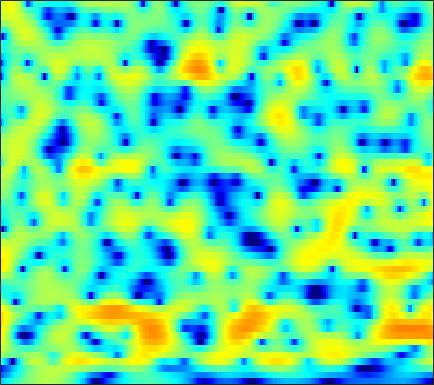

Source data for this figure (header and first rows):
-7.9989, -7.342, -6.5034, -5.7012, -5.1206, -4.3656, -3.637, -3.1136, -2.4492, -1.8136, -1.2179, -0.79912, -0.27839, 0.19868, 0.52782, 0.91969, 1.2579, 1.4758, 1.719, 1.9062, 2.0312, 2.0832, 2.0976, 2.0484
-13.07, -12.23, -10.97, -9.638, -8.653, -7.382, -6.183, -5.337, -4.28, -3.304, -2.411, -1.793, -1.035, -0.3528, 0.1105, 0.6649, 1.149, 1.465, 1.824, 2.113, 2.333, 2.454, 2.553, 2.581
-16.34, -15.17, -13.51, -11.96, -10.88, -9.503, -8.146, -7.143, -5.83, -4.568, -3.384, -2.565, -1.577, -0.7175, -0.1554, 0.4833, 0.9985, 1.31, 1.637, 1.878, 2.051, 2.147, 2.248, 2.334
-4.583, -5.714, -7.65, -10.54, -14.09, -25.43, -18.56, -12.11, -7.307, -4.193, -1.942, -0.6276, 0.742, 1.752, 2.309, 2.808, 3.035, 3.029, 2.783, 2.252, 1.425, 0.6141, -0.6423, -1.814
1.73, 1.15, 0.374, -0.3607, -0.8264, -1.25, -1.4, -1.337, -1.052, -0.6191, -0.1268, 0.2523, 0.7108, 1.091, 1.309, 1.491, 1.512, 1.408, 1.081, 0.5154, -0.3397, -1.181, -2.498, -3.813
3.484, 2.906, 2.102, 1.284, 0.669, -0.1335, -0.9072, -1.454, -2.09, -2.581, -2.916, -3.038, -3.027, -2.837, -2.592, -2.186, -1.752, -1.44, -1.067, -0.7358, -0.4672, -0.304, -0.1091, 0.07913
5.055, 4.208, 2.938, 1.495, 0.2953, -1.457, -3.381, -4.921, -7.064, -9.273, -11.31, -12.38, -12.54, -11.26, -9.789, -7.73, -5.799, -4.516, -3.02, -1.755, -0.6856, -0.005167, 0.7679, 1.398
6.077, 4.95, 3.175, 1.055, -0.7891, -3.65, -7.104, -10.24, -15.35, -21.27, -25.07, -25.84, -24.79, -20, -16.18, -12.05, -8.875, -6.918, -4.703, -2.894, -1.405, -0.4569, 0.6078, 1.472
6.84, 5.788, 4.173, 2.301, 0.7101, -1.67, -4.322, -6.38, -8.932, -10.88, -11.88, -12.04, -11.62, -10.81, -10.04, -8.868, -7.616, -6.68, -5.406, -4.157, -2.97, -2.122, -1.058, -0.1201
7.229, 6.464, 5.317, 4.039, 3.013, 1.617, 0.2285, -0.7932, -2.132, -3.401, -4.53, -5.321, -6.327, -7.374, -8.197, -9.319, -10.23, -10.55, -10.15, -8.871, -7.258, -6.087, -4.724, -3.596
7.192, 6.582, 5.679, 4.705, 3.949, 2.942, 1.931, 1.181, 0.2072, -0.7172, -1.661, -2.448, -3.648, -5.153, -6.579, -9.139, -12.65, -15.72, -15.59, -11.68, -8.711, -7.199, -6.022, -5.608
5.785, 5.127, 4.102, 2.934, 1.998, 0.7566, -0.2771, -0.7919, -1.076, -1.052, -0.9339, -0.8591, -0.8445, -0.9388, -1.098, -1.412, -1.686, -1.804, -1.776, -1.611, -1.413, -1.314, -1.399, -1.862
1.133, 0.4287, -0.8861, -2.774, -4.744, -8.573, -15.4, -20.8, -12.11, -7.24, -4.394, -2.896, -1.455, -0.449, 0.1089, 0.6826, 1.092, 1.332, 1.567, 1.734, 1.841, 1.863, 1.833, 1.723
-3.702, -3.751, -4.091, -4.708, -5.312, -6.215, -6.904, -6.943, -6.258, -5.102, -3.796, -2.85, -1.732, -0.805, -0.2273, 0.4344, 0.9637, 1.289, 1.632, 1.892, 2.085, 2.173, 2.238, 2.253
-6.282, -5.329, -4.479, -3.983, -3.764, -3.587, -3.405, -3.226, -2.933, -2.548, -2.041, -1.624, -1.057, -0.4855, -0.07552, 0.4314, 0.8778, 1.165, 1.494, 1.746, 1.917, 2, 2.049, 2.034
-3.381, -2.736, -2.127, -1.787, -1.678, -1.649, -1.709, -1.79, -1.867, -1.826, -1.659, -1.45, -1.063, -0.5836, -0.1873, 0.3223, 0.7932, 1.104, 1.442, 1.682, 1.815, 1.853, 1.813, 1.678
2.122, 2.077, 1.869, 1.455, 1.004, 0.2017, -0.8488, -1.752, -2.955, -3.903, -4.235, -3.953, -3.053, -1.972, -1.193, -0.2703, 0.4862, 0.9433, 1.398, 1.687, 1.823, 1.808, 1.63, 1.265
6.01, 5.665, 5.006, 4.099, 3.206, 1.641, -0.4803, -2.583, -6.666, -14.35, -23.44, -12.61, -7.214, -4.387, -3.045, -1.797, -0.9546, -0.4878, -0.01143, 0.3387, 0.5597, 0.5912, 0.4422, 0.001245
6.627, 6.273, 5.64, 4.797, 4.013, 2.767, 1.295, 0.04175, -1.674, -3.162, -4.191, -4.521, -4.626, -4.71, -4.839, -5.178, -5.558, -5.703, -5.491, -4.823, -4.011, -3.447, -2.913, -2.716
5.987, 5.743, 5.316, 4.75, 4.252, 3.489, 2.607, 1.898, 0.9251, -0.1161, -1.182, -2.005, -3.278, -4.89, -6.432, -9.352, -14.19, -21.29, -21.09, -12.83, -8.976, -7.175, -5.61, -4.692
4.807, 4.676, 4.44, 4.156, 3.902, 3.493, 3.019, 2.621, 1.992, 1.269, 0.4566, -0.2685, -1.351, -2.616, -3.705, -5.261, -6.728, -7.527, -7.781, -7.228, -6.317, -5.67, -5.06, -4.746
2.722, 2.653, 2.618, 2.658, 2.692, 2.729, 2.723, 2.647, 2.449, 2.169, 1.747, 1.36, 0.8092, 0.1948, -0.284, -0.8864, -1.426, -1.74, -2.026, -2.217, -2.378, -2.539, -2.909, -3.538
-1.821, -2.001, -1.634, -0.7921, -0.05519, 0.8779, 1.59, 1.954, 2.269, 2.346, 2.229, 2.084, 1.764, 1.431, 1.191, 0.9207, 0.7317, 0.6515, 0.5864, 0.5544, 0.4502, 0.2696, -0.1262, -0.81
-14.2, -24.58, -12.54, -6.611, -3.98, -1.645, -0.1728, 0.5685, 1.127, 1.245, 1.083, 0.7501, 0.1196, -0.5755, -1.005, -1.271, -1.033, -0.6082, 0.1216, 0.8479, 1.447, 1.775, 2.007, 2.01
-6.708, -6.758, -5.958, -4.552, -3.401, -2.077, -1.133, -0.648, -0.4166, -0.577, -1.204, -2.097, -3.786, -6.636, -9.769, -14.16, -10.41, -6.686, -3.17, -0.8188, 0.7999, 1.695, 2.527, 3.058
-5.119, -4.624, -3.902, -3.177, -2.644, -2.108, -1.717, -1.581, -1.611, -1.816, -2.374, -2.93, -3.976, -5.34, -6.353, -6.99, -5.881, -4.358, -2.235, -0.4118, 0.9868, 1.784, 2.545, 3.034
-6.149, -4.887, -3.688, -2.908, -2.583, -2.395, -2.428, -2.587, -2.774, -2.996, -3.005, -2.902, -2.732, -2.324, -1.972, -1.365, -0.6156, 0.02829, 0.9141, 1.704, 2.37, 2.713, 2.975, 2.987
-3.577, -2.629, -1.835, -1.576, -1.736, -2.322, -3.447, -4.543, -6.309, -7.615, -7.125, -5.87, -3.755, -1.902, -0.7014, 0.6711, 1.759, 2.444, 3.173, 3.686, 3.954, 3.982, 3.768, 3.205
0.2888, 0.3071, 0.1484, -0.3077, -0.8684, -2.054, -3.843, -5.722, -9.395, -13.99, -12.45, -8.837, -4.976, -2.321, -0.7997, 0.7843, 1.985, 2.688, 3.36, 3.797, 3.929, 3.857, 3.482, 2.779
1.502, 1.22, 0.7355, 0.1192, -0.4424, -1.349, -2.35, -3.175, -4.029, -4.589, -4.466, -4.062, -3.098, -1.978, -1.126, -0.1063, 0.7824, 1.316, 1.854, 2.184, 2.305, 2.263, 2.022, 1.61
2.223, 1.917, 1.45, 0.8836, 0.3626, -0.3877, -1.247, -1.867, -2.684, -3.244, -3.53, -3.421, -2.93, -2.199, -1.552, -0.6813, 0.07806, 0.5275, 0.9715, 1.18, 1.234, 1.15, 0.9474, 0.6355
2.992, 2.85, 2.623, 2.252, 1.856, 1.066, -0.05702, -1.16, -3.044, -5.244, -7.032, -7.046, -5.453, -3.277, -1.891, -0.4501, 0.535, 1.028, 1.372, 1.429, 1.196, 0.8732, 0.2744, -0.4468
1.36, 2.029, 2.861, 3.369, 3.475, 3.133, 2.248, 1.113, -1.093, -4.569, -8.781, -8.996, -5.171, -1.902, -0.2644, 1.142, 1.884, 2.136, 2.068, 1.688, 0.9445, 0.1947, -1.169, -2.91
-5.843, -2.119, 0.7654, 2.438, 3.161, 3.605, 3.55, 3.278, 2.646, 1.969, 1.381, 1.197, 1.208, 1.392, 1.48, 1.442, 1.109, 0.64, -0.2692, -1.498, -2.873, -4.005, -5.525, -7.12
-0.6236, 0.2268, 1.427, 2.434, 2.988, 3.499, 3.738, 3.775, 3.66, 3.42, 3.096, 2.78, 2.323, 1.73, 1.171, 0.2098, -1.063, -2.297, -4.326, -6.945, -10.09, -12.51, -14.6, -14.6
1.601, 1.9, 2.361, 2.819, 3.127, 3.449, 3.659, 3.717, 3.695, 3.506, 3.193, 2.854, 2.246, 1.448, 0.6899, -0.5835, -2.227, -3.735, -6.241, -9.515, -13.87, -18.05, -22.15, -19.86
1.567, 1.82, 2.181, 2.551, 2.825, 3.133, 3.363, 3.47, 3.509, 3.426, 3.185, 2.922, 2.394, 1.686, 1.015, -0.0897, -1.439, -2.636, -4.459, -6.494, -8.652, -10.2, -12.01, -13.46
-0.1163, 0.2622, 0.8485, 1.457, 1.882, 2.386, 2.783, 3.016, 3.209, 3.301, 3.262, 3.136, 2.867, 2.424, 1.99, 1.255, 0.3291, -0.4945, -1.764, -3.177, -4.766, -6.037, -7.834, -9.774
-4.324, -3.271, -1.811, -0.5178, 0.2718, 1.121, 1.75, 2.102, 2.464, 2.716, 2.921, 3.018, 3.099, 3.077, 2.967, 2.687, 2.216, 1.743, 0.9246, -0.1153, -1.361, -2.467, -4.164, -6.177
-11.48, -7.696, -4.504, -2.47, -1.452, -0.5415, -0.05809, 0.1187, 0.2731, 0.4579, 0.8762, 1.328, 2.006, 2.676, 3.075, 3.429, 3.542, 3.461, 3.134, 2.534, 1.691, 0.8864, -0.4336, -2.013
-6.985, -5.65, -4.04, -2.936, -2.463, -2.38, -2.961, -3.873, -5.664, -7.269, -6.525, -4.479, -1.733, 0.4516, 1.677, 2.852, 3.592, 3.886, 4.005, 3.832, 3.393, 2.923, 2.115, 1.143
-4.205, -3.585, -2.934, -2.56, -2.513, -2.914, -3.924, -5.197, -7.804, -10.87, -9.87, -6.776, -3.297, -0.7441, 0.6482, 2.006, 2.902, 3.328, 3.614, 3.642, 3.432, 3.142, 2.622, 1.95
-2.892, -2.465, -2.034, -1.746, -1.659, -1.684, -1.875, -2.102, -2.332, -2.343, -1.961, -1.389, -0.4508, 0.5226, 1.204, 1.934, 2.452, 2.712, 2.873, 2.838, 2.633, 2.365, 1.867, 1.227
-2.176, -1.871, -1.455, -1.071, -0.8199, -0.5083, -0.2531, -0.08224, 0.1332, 0.391, 0.6805, 0.9092, 1.275, 1.586, 1.793, 1.998, 2.104, 2.111, 2.035, 1.842, 1.545, 1.254, 0.7397, 0.07957
-2.631, -2.302, -1.7, -1.027, -0.5062, 0.1182, 0.6661, 1.029, 1.405, 1.7, 1.926, 2.032, 2.104, 2.104, 2.016, 1.832, 1.558, 1.293, 0.9063, 0.5358, 0.1934, -0.03452, -0.3281, -0.721
-5.969, -5.007, -3.381, -1.783, -0.7082, 0.4575, 1.364, 1.873, 2.367, 2.639, 2.748, 2.752, 2.585, 2.316, 2.014, 1.436, 0.6345, -0.09133, -1.2, -2.179, -2.633, -2.501, -1.872, -1.189
-16.11, -10.08, -5.564, -2.604, -0.9979, 0.6168, 1.705, 2.222, 2.602, 2.659, 2.462, 2.225, 1.891, 1.485, 1.178, 0.5488, -0.5187, -1.805, -4.645, -10.2, -19.53, -10.6, -4.444, -1.188
-8.93, -7.654, -5.442, -3.205, -1.841, -0.4141, 0.4484, 0.7251, 0.5621, -0.1615, -1.425, -2.639, -3.798, -3.78, -3.126, -2.129, -1.58, -1.623, -2.108, -2.803, -2.784, -2.01, -0.3377, 1.338
-16.09, -11.42, -7.525, -4.883, -3.482, -2.14, -1.433, -1.335, -1.823, -3.149, -5.682, -8.945, -16.83, -13.56, -8.439, -4.535, -2.29, -1.231, -0.2399, 0.446, 1.066, 1.518, 2.161, 2.793
-8.918, -7.853, -6.141, -4.58, -3.601, -2.609, -1.959, -1.717, -1.728, -2.122, -2.778, -3.255, -3.619, -3.386, -2.809, -1.782, -0.7702, -0.1025, 0.5963, 1.141, 1.546, 1.81, 2.095, 2.324
-4.735, -4.615, -4.144, -3.422, -2.784, -1.985, -1.283, -0.8458, -0.4191, -0.1524, -0.007489, 0.05427, 0.1558, 0.3296, 0.487, 0.7297, 0.9549, 1.105, 1.223, 1.26, 1.208, 1.131, 0.9809, 0.803
-5.201, -5.403, -4.877, -3.75, -2.741, -1.427, -0.2973, 0.4048, 1.155, 1.716, 2.106, 2.289, 2.434, 2.489, 2.474, 2.369, 2.172, 1.946, 1.567, 1.061, 0.447, -0.1085, -0.9229, -1.776
-13.61, -18.32, -10.83, -5.716, -3.267, -0.8988, 0.7835, 1.716, 2.647, 3.275, 3.659, 3.821, 3.865, 3.725, 3.523, 3.121, 2.573, 2.055, 1.225, 0.2125, -1.005, -2.08, -3.777, -5.877
-4.551, -4.956, -3.961, -2.076, -0.6928, 0.892, 2.114, 2.818, 3.483, 3.879, 4.039, 4.027, 3.833, 3.45, 3.04, 2.338, 1.453, 0.6881, -0.5173, -1.886, -3.454, -4.736, -6.712, -9.123
1.035, 1.07, 1.358, 1.836, 2.257, 2.79, 3.219, 3.448, 3.592, 3.56, 3.352, 3.072, 2.565, 1.911, 1.303, 0.3174, -0.8818, -1.942, -3.54, -5.298, -7.107, -8.389, -9.825, -10.88
3, 3.236, 3.523, 3.761, 3.899, 3.972, 3.905, 3.735, 3.366, 2.829, 2.156, 1.588, 0.7742, -0.0903, -0.7904, -1.849, -3.182, -4.463, -6.634, -9.59, -13.48, -16.57, -17.59, -15.27
3.522, 4.013, 4.503, 4.793, 4.858, 4.739, 4.347, 3.854, 2.923, 1.668, 0.1561, -1.016, -2.364, -3.212, -3.508, -3.761, -4.261, -4.93, -6.434, -8.743, -11.8, -14.21, -14.89, -12.85
2.902, 3.744, 4.553, 5.016, 5.135, 4.998, 4.477, 3.812, 2.446, 0.3848, -2.727, -6.233, -13.82, -13.77, -8.941, -5.532, -3.916, -3.413, -3.376, -3.827, -4.498, -4.991, -5.42, -5.611
